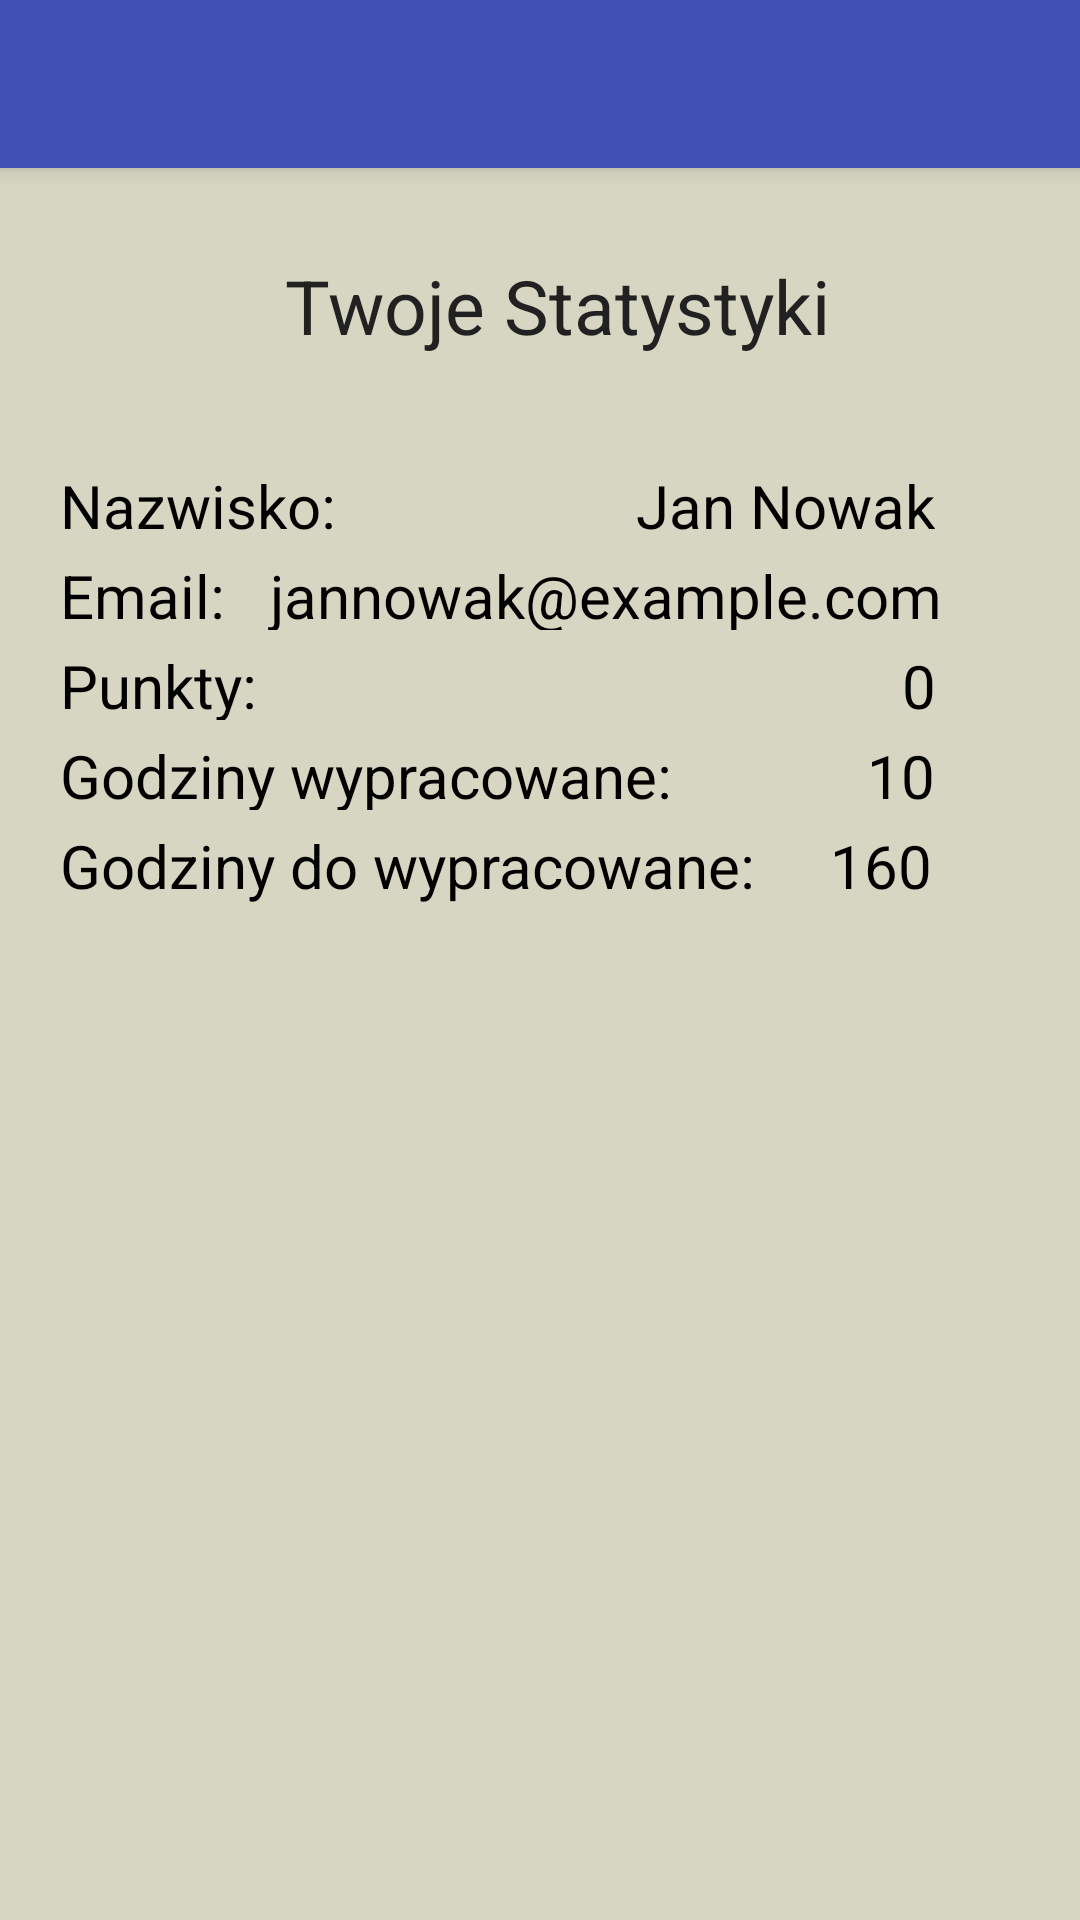

Layout XML and referenced resources for this Android screen:
<!-- AndroidManifest.xml: application theme AppTheme -->
<!-- res/layout/app_bar_navigation.xml -->
<?xml version="1.0" encoding="utf-8"?>
<android.support.design.widget.CoordinatorLayout xmlns:android="http://schemas.android.com/apk/res/android"
    xmlns:app="http://schemas.android.com/apk/res-auto"
    xmlns:tools="http://schemas.android.com/tools"
    android:layout_width="match_parent"
    android:layout_height="match_parent"
    android:fitsSystemWindows="true"
    tools:context="daren.systemwewnetrznymocarnypk.NavigationActivity">

    <TextView
        android:layout_width="wrap_content"
        android:layout_height="wrap_content"
        android:textAppearance="?android:attr/textAppearanceSmall"
        android:text="Twoje Statystyki "
        android:textSize="25dp"
        android:layout_marginLeft="80dp"
        android:layout_marginTop="70dp"
        android:textColor="#212121"
        android:padding="15dp"
        android:id="@+id/textView"
        android:layout_alignParentTop="true"
        android:layout_alignParentStart="true" />
    <TextView
        android:layout_width="wrap_content"
        android:layout_height="wrap_content"
        android:textAppearance="?android:attr/textAppearanceSmall"
        android:layout_marginTop="150dp"

        android:text="Nazwisko:                    Jan Nowak"
        android:textSize="20dp"
        android:layout_marginLeft="15dp"
        android:textColor="#000"

        android:padding="5dp"
        android:id="@+id/textView1"
        android:layout_alignParentTop="true"
        android:layout_alignParentStart="true" />
    <TextView
        android:layout_width="wrap_content"
        android:layout_height="wrap_content"
        android:textAppearance="?android:attr/textAppearanceSmall"
        android:layout_marginTop="180dp"
        android:text="Email:   jannowak@example.com"
        android:textSize="20dp"
        android:layout_marginLeft="15dp"

        android:textColor="#000"
        android:padding="5dp"
        android:id="@+id/textView2"
        android:layout_alignParentTop="true"
        android:layout_alignParentStart="true" />

    <TextView
        android:layout_width="wrap_content"
        android:layout_height="wrap_content"
        android:textAppearance="?android:attr/textAppearanceSmall"
        android:layout_marginTop="210dp"
        android:text="Punkty:                                           0"
        android:textSize="20dp"
        android:layout_marginLeft="15dp"

        android:textColor="#000"
        android:padding="5dp"
        android:id="@+id/textView2"
        android:layout_alignParentTop="true"
        android:layout_alignParentStart="true" />


    <TextView
        android:layout_width="wrap_content"
        android:layout_height="wrap_content"
        android:textAppearance="?android:attr/textAppearanceSmall"
        android:layout_marginTop="240dp"
        android:text="Godziny wypracowane:             10"
        android:textSize="20dp"
        android:layout_marginLeft="15dp"

        android:textColor="#000"
        android:padding="5dp"
        android:id="@+id/textView2"
        android:layout_alignParentTop="true"
        android:layout_alignParentStart="true" />

    <TextView
        android:layout_width="wrap_content"
        android:layout_height="wrap_content"
        android:textAppearance="?android:attr/textAppearanceSmall"
        android:layout_marginTop="270dp"

        android:text="Godziny do wypracowane:     160"
        android:textSize="20dp"
        android:layout_marginLeft="15dp"
        android:layout_marginBottom="5dp"
        android:textColor="#000"
        android:padding="5dp"
        android:id="@+id/textView2"
        android:layout_alignParentTop="true"
        android:layout_alignParentStart="true" />

    <android.support.design.widget.AppBarLayout
        android:layout_width="match_parent"
        android:layout_height="wrap_content"
        android:theme="@style/AppTheme.AppBarOverlay">

        <android.support.v7.widget.Toolbar
            android:id="@+id/toolbar"
            android:layout_width="match_parent"
            android:layout_height="?attr/actionBarSize"
            android:background="?attr/colorPrimary"
            app:popupTheme="@style/AppTheme.PopupOverlay" />

    </android.support.design.widget.AppBarLayout>


</android.support.design.widget.CoordinatorLayout>
<!-- resources referenced by this layout -->
<resources>
  <style name="AppTheme.AppBarOverlay" parent="ThemeOverlay.AppCompat.Dark.ActionBar" />
  <style name="AppTheme.PopupOverlay" parent="ThemeOverlay.AppCompat.Dark" />
  <style name="AppTheme" parent="Theme.AppCompat.Light.DarkActionBar">
          
          <item name="colorPrimary">@color/colorPrimary</item>
          <item name="android:background">@color/background</item>
          <item name="colorPrimaryDark">@color/colorPrimaryDark</item>
          <item name="colorAccent">@color/colorAccent</item>
          <item name="android:textColor">#000</item>
          
          <item name="android:buttonStyle">@style/app_button</item>
          <item name="buttonStyle">@style/app_button</item>
  
      </style>
  <color name="colorPrimary">#3F51B5</color>
  <color name="background">#d6d6c2</color>
  <color name="colorPrimaryDark">#303F9F</color>
  <color name="colorAccent">#FF4081</color>
  <style name="app_button" parent="@android:style/Widget.Button">
          <item name="android:background">@drawable/button_selector</item>
          <item name="android:textColor">#fff</item>
          <item name="android:padding">15dip</item>
          <item name="android:textSize">20sp</item>
      </style>
  <!-- drawable button_selector (drawable) -->
  <?xml version="1.0" encoding="utf-8"?>
  
  <selector xmlns:android="http://schemas.android.com/apk/res/android">
   
      <item android:state_pressed="true">
          <shape android:shape="rectangle">
              <corners android:radius="15dip"/>
              <solid android:color="#6a6a6a"/>
          </shape>
      </item>
      <item>
  
          <shape android:shape="rectangle">
              <gradient
                  android:startColor="#2e8b57"
                  android:endColor="#2e8b57"
                  android:textColor="#212121"
                  android:angle="90"/>
              <corners android:radius="15dip"/>
              <stroke android:color="#8b8378" android:width="1dip"/>
  
          </shape>
      </item>
  </selector>
</resources>
